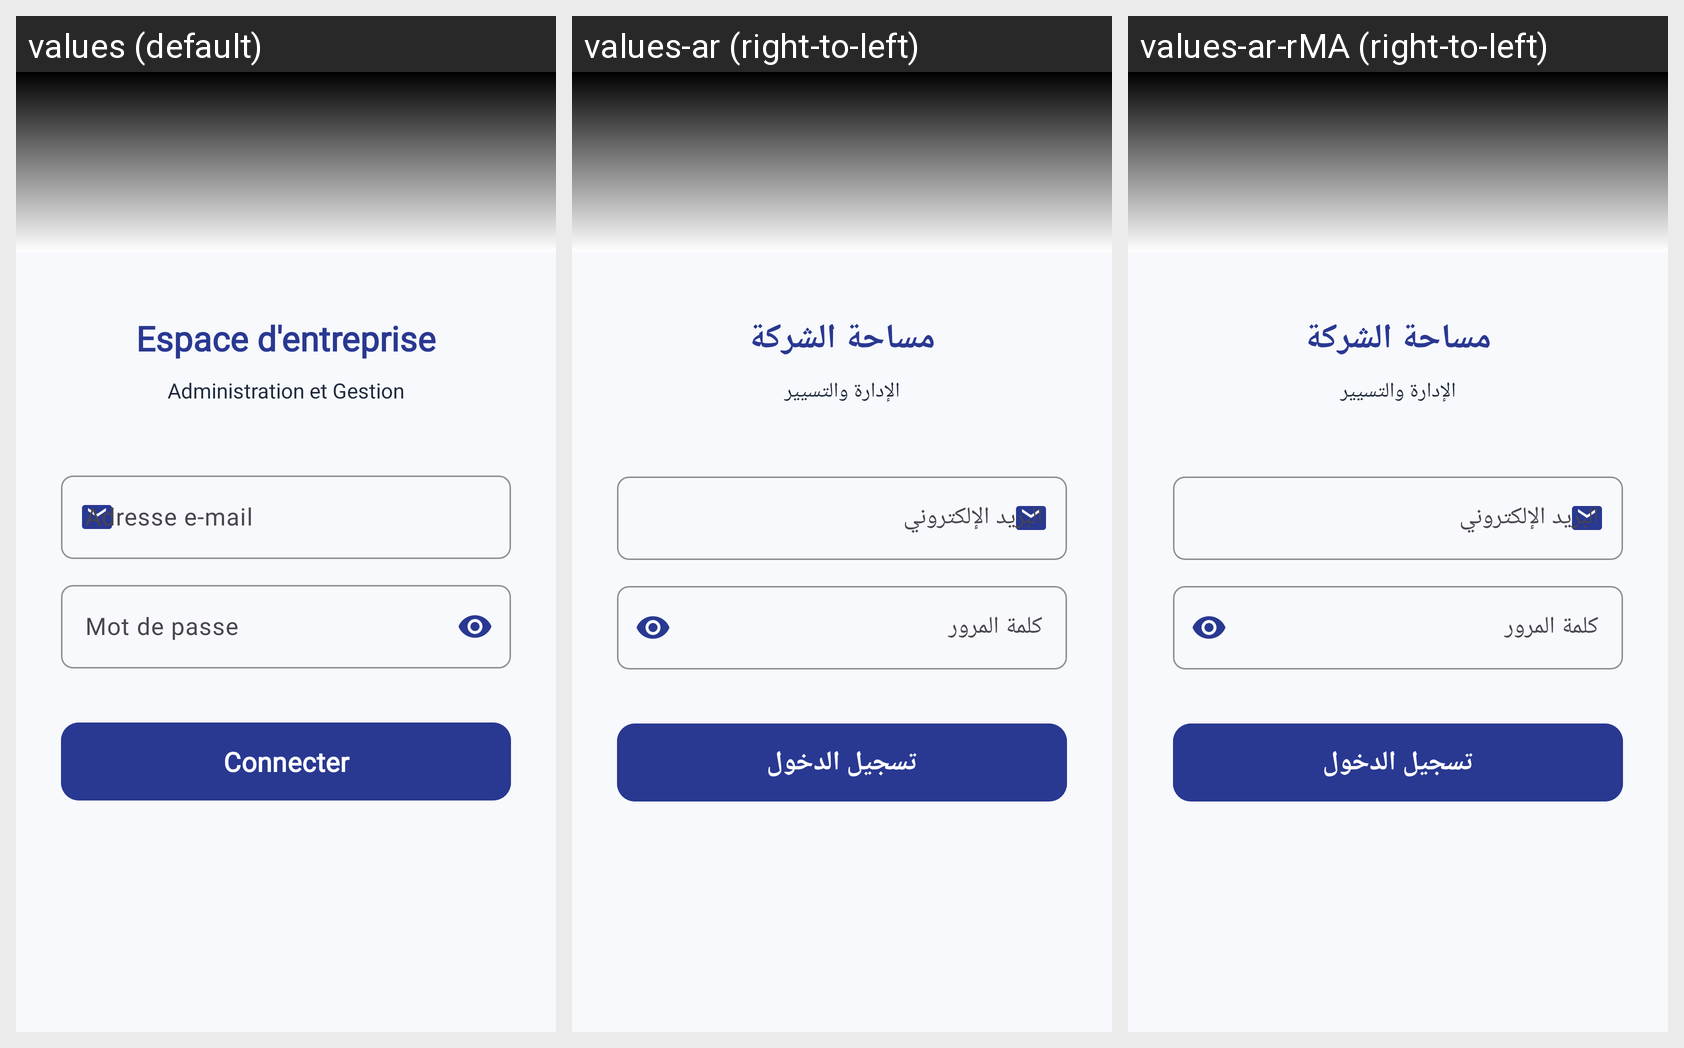

The same Android screen rendered under several of its app's locales, left to right. List the strings drawn on it with the default value and each locale's translation.
Android screen res/layout/activity_admin_login.xml rendered under 3 locales, left to right: values (default), values-ar (right-to-left), values-ar-rMA (right-to-left). Device: Nexus 5 (rendered at 1080×1920; each locale shown at half size, 540×960, under a caption strip naming it); theme Theme.WinnerSoftwareApp.
Strings drawn on this screen, with the default value and each locale's value (text and hints the layout hard-codes, and strings that could not be matched under every locale, appear in the picture but are not listed):

espace_entreprise
  values: Espace d'entreprise
  values-ar: مساحة الشركة
  values-ar-rMA: مساحة الشركة

administration_gestion
  values: Administration et Gestion
  values-ar: الإدارة والتسيير
  values-ar-rMA: الإدارة والتسيير  [from values-ar]

adresse_email
  values: Adresse e-mail
  values-ar: البريد الإلكتروني
  values-ar-rMA: البريد الإلكتروني  [from values-ar]

mot_de_passe
  values: Mot de passe
  values-ar: كلمة المرور
  values-ar-rMA: كلمة المرور

connecter
  values: Connecter
  values-ar: تسجيل الدخول
  values-ar-rMA: تسجيل الدخول
